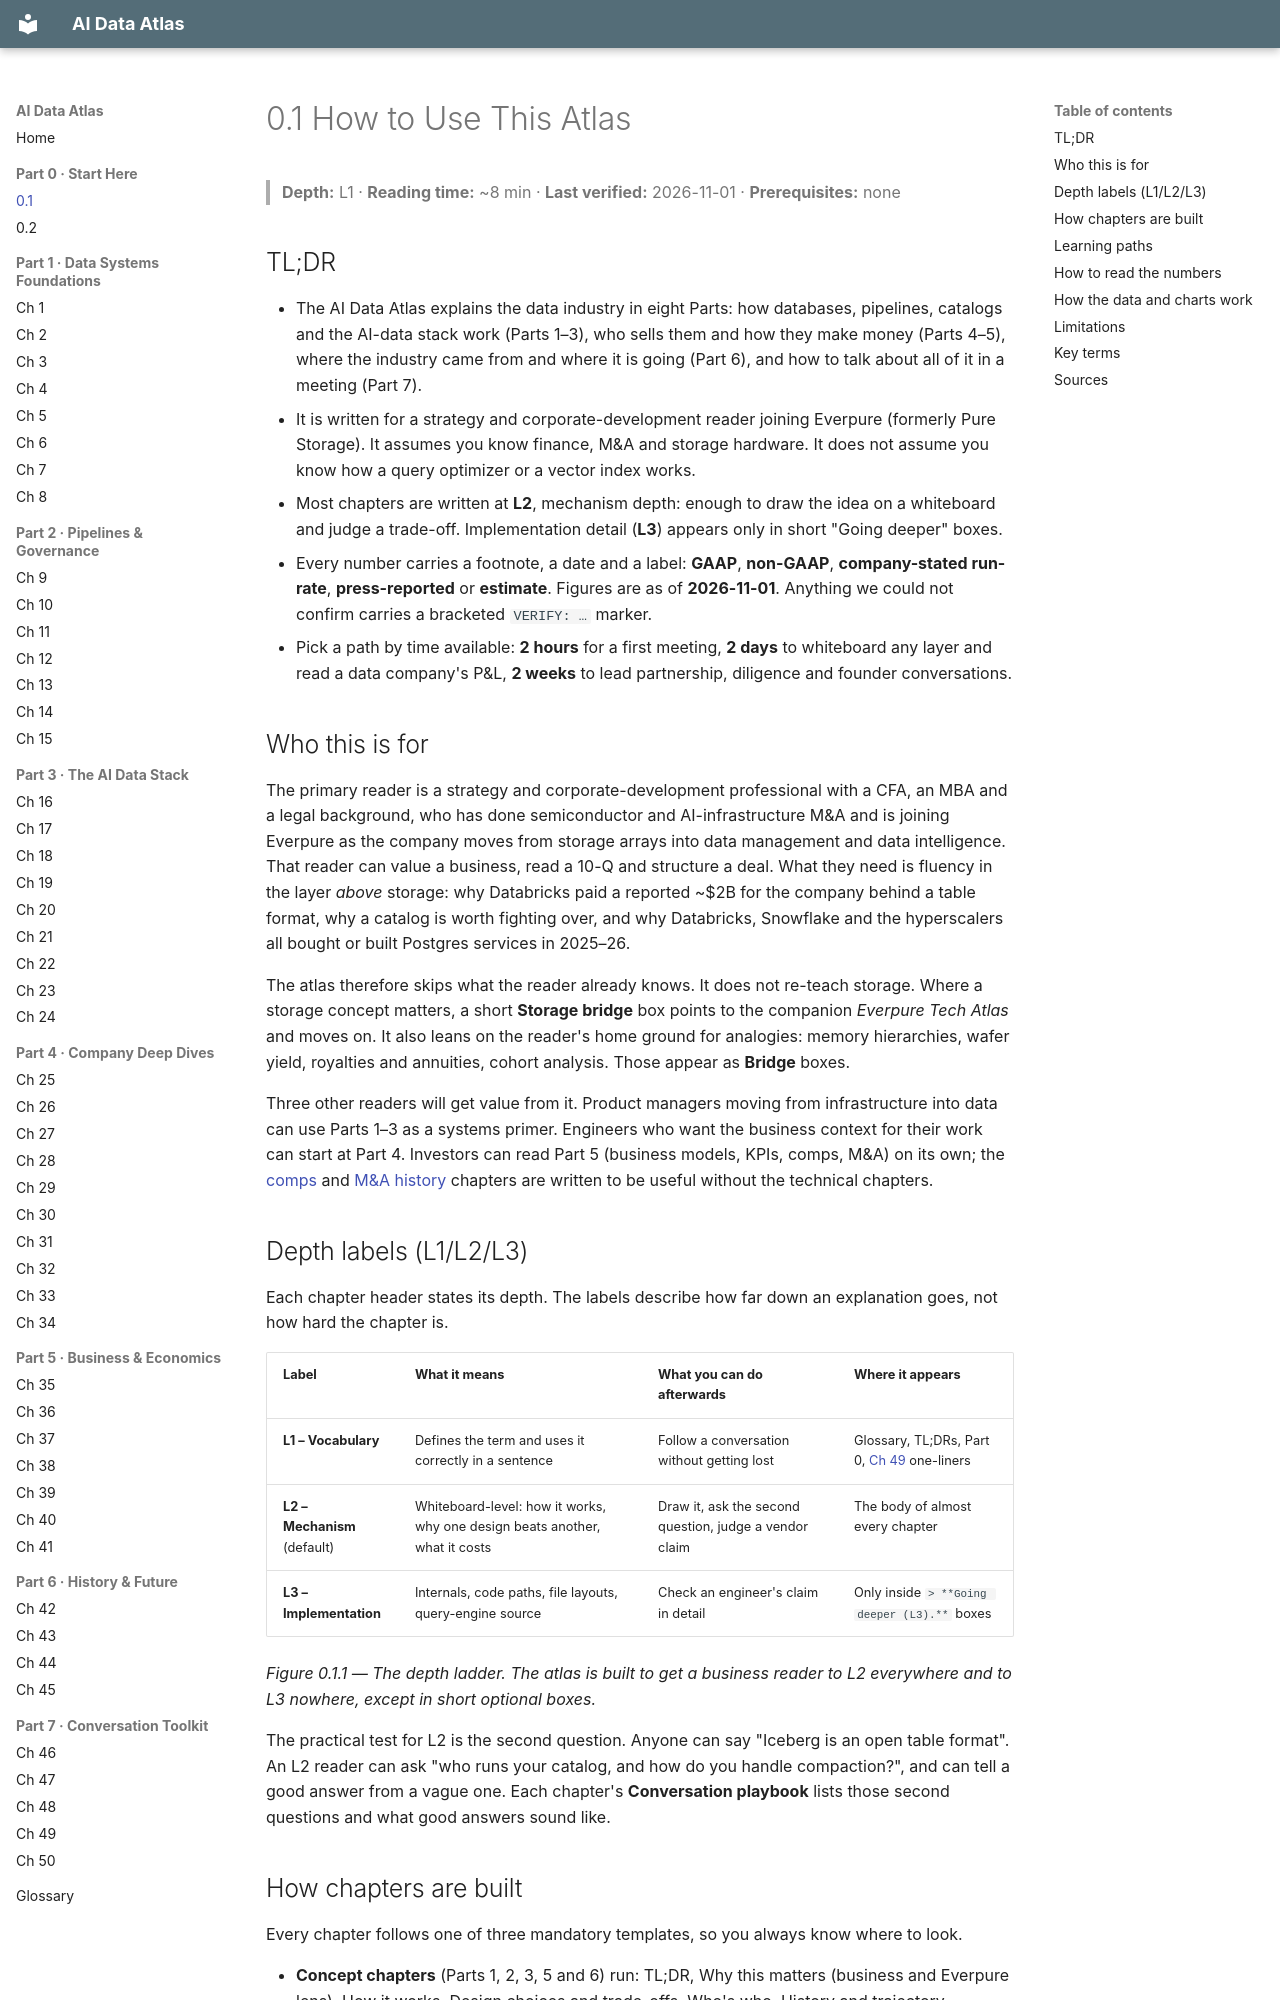

repository: FrankHuang94/data_tech_db_claude · page: 00-start-here/ch00-1-how-to-use/index.html · generator: mkdocs

# 0.1 How to Use This Atlas
> **Depth:** L1 · **Reading time:** ~8 min · **Last verified:** 2026-11-01 · **Prerequisites:** none

## TL;DR

- The AI Data Atlas explains the data industry in eight Parts: how databases, pipelines, catalogs and the AI-data stack work (Parts 1–3), who sells them and how they make money (Parts 4–5), where the industry came from and where it is going (Part 6), and how to talk about all of it in a meeting (Part 7).
- It is written for a strategy and corporate-development reader joining Everpure (formerly Pure Storage). It assumes you know finance, M&A and storage hardware. It does not assume you know how a query optimizer or a vector index works.
- Most chapters are written at **L2**, mechanism depth: enough to draw the idea on a whiteboard and judge a trade-off. Implementation detail (**L3**) appears only in short "Going deeper" boxes.
- Every number carries a footnote, a date and a label: **GAAP**, **non-GAAP**, **company-stated run-rate**, **press-reported** or **estimate**. Figures are as of **2026-11-01**. Anything we could not confirm carries a bracketed `VERIFY: …` marker.
- Pick a path by time available: **2 hours** for a first meeting, **2 days** to whiteboard any layer and read a data company's P&L, **2 weeks** to lead partnership, diligence and founder conversations.

## Who this is for

The primary reader is a strategy and corporate-development professional with a CFA, an MBA and a legal background, who has done semiconductor and AI-infrastructure M&A and is joining Everpure as the company moves from storage arrays into data management and data intelligence. That reader can value a business, read a 10-Q and structure a deal. What they need is fluency in the layer *above* storage: why Databricks paid a reported ~$2B for the company behind a table format, why a catalog is worth fighting over, and why Databricks, Snowflake and the hyperscalers all bought or built Postgres services in 2025–26.

The atlas therefore skips what the reader already knows. It does not re-teach storage. Where a storage concept matters, a short **Storage bridge** box points to the companion *Everpure Tech Atlas* and moves on. It also leans on the reader's home ground for analogies: memory hierarchies, wafer yield, royalties and annuities, cohort analysis. Those appear as **Bridge** boxes.

Three other readers will get value from it. Product managers moving from infrastructure into data can use Parts 1–3 as a systems primer. Engineers who want the business context for their work can start at Part 4. Investors can read Part 5 (business models, KPIs, comps, M&A) on its own; the [comps](../05-business-and-economics/ch37-public-comps-valuation.md) and [M&A history](../05-business-and-economics/ch39-ma-history.md) chapters are written to be useful without the technical chapters.

## Depth labels (L1/L2/L3)

Each chapter header states its depth. The labels describe how far down an explanation goes, not how hard the chapter is.

| Label | What it means | What you can do afterwards | Where it appears |
|---|---|---|---|
| **L1 – Vocabulary** | Defines the term and uses it correctly in a sentence | Follow a conversation without getting lost | Glossary, TL;DRs, Part 0, [Ch 49](../07-conversation-toolkit/ch49-explain-in-30-seconds.md) one-liners |
| **L2 – Mechanism** (default) | Whiteboard-level: how it works, why one design beats another, what it costs | Draw it, ask the second question, judge a vendor claim | The body of almost every chapter |
| **L3 – Implementation** | Internals, code paths, file layouts, query-engine source | Check an engineer's claim in detail | Only inside `> **Going deeper (L3).**` boxes |

*Figure 0.1.1 — The depth ladder. The atlas is built to get a business reader to L2 everywhere and to L3 nowhere, except in short optional boxes.*

The practical test for L2 is the second question. Anyone can say "Iceberg is an open table format". An L2 reader can ask "who runs your catalog, and how do you handle compaction?", and can tell a good answer from a vague one. Each chapter's **Conversation playbook** lists those second questions and what good answers sound like.
